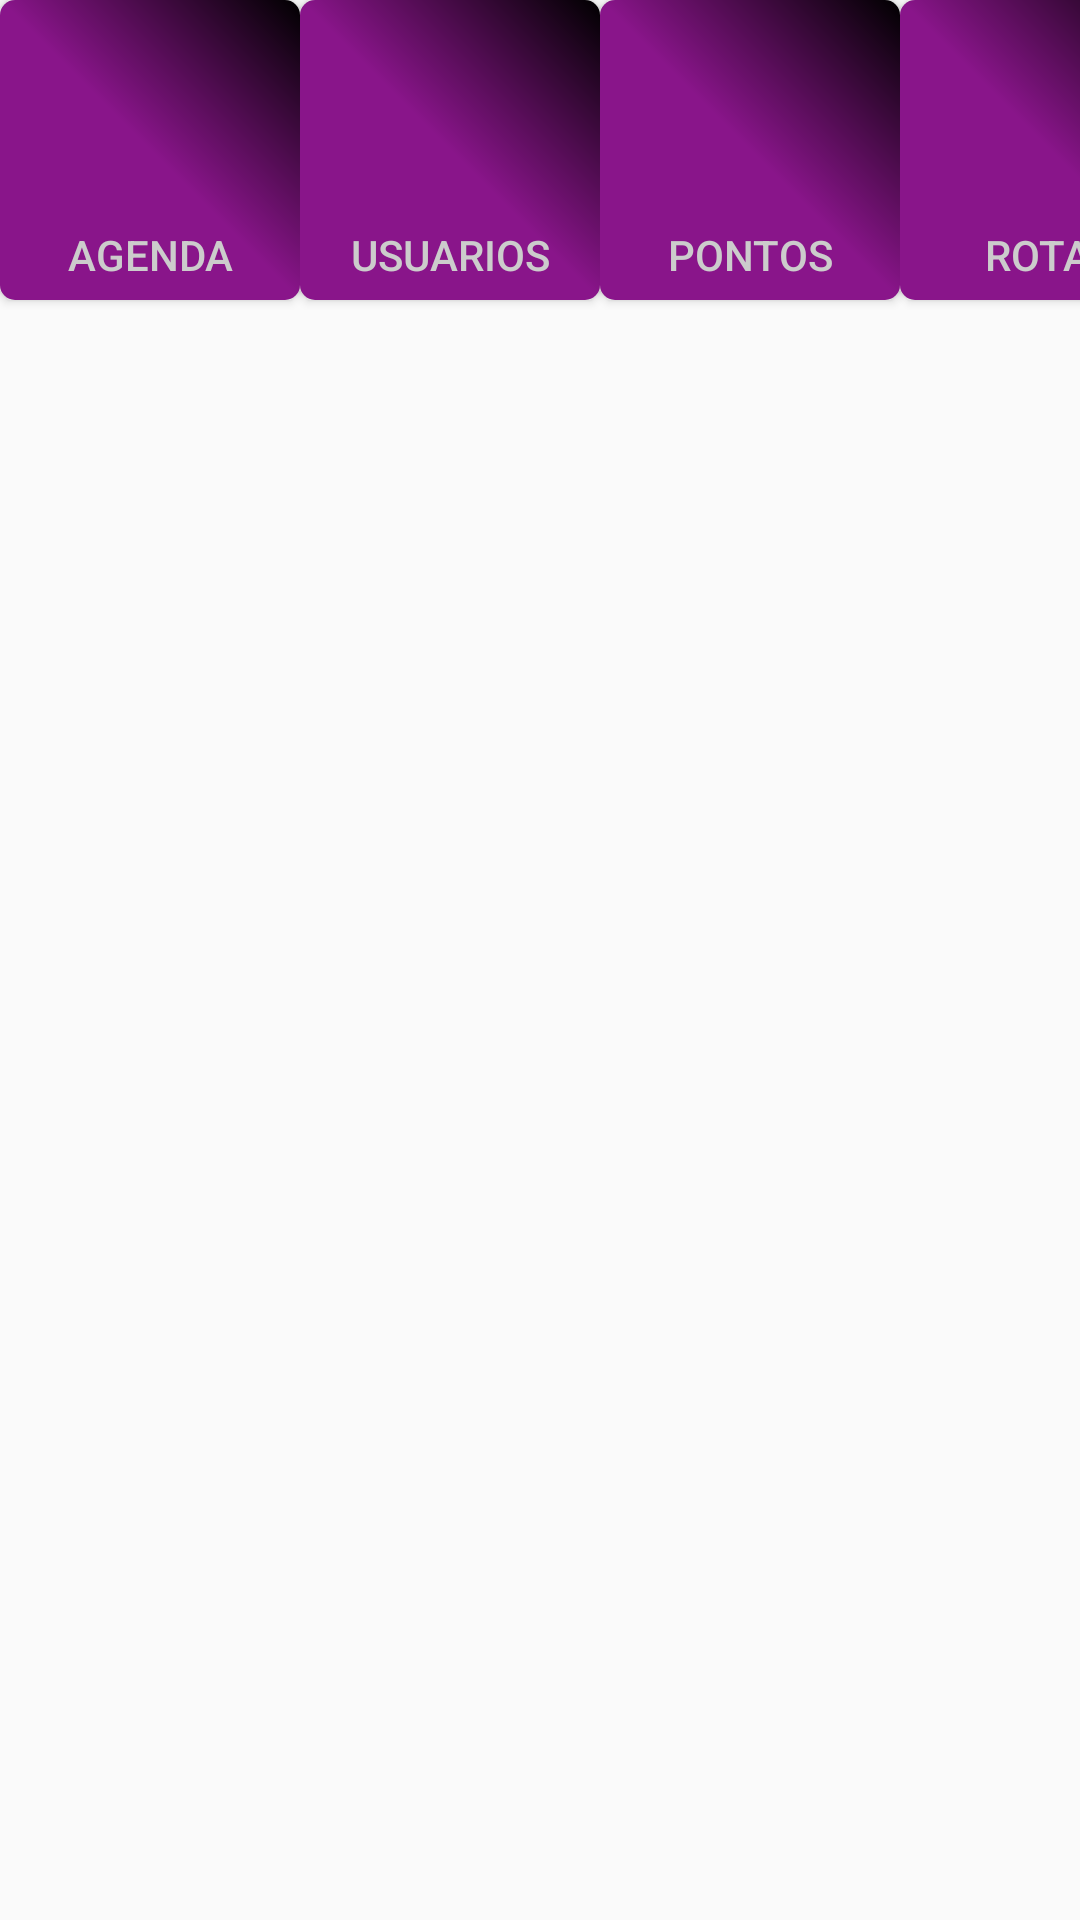

Write the Android layout XML for this screen, with the resource values it uses.
<!-- AndroidManifest.xml: application theme AppTheme -->
<!-- res/layout/activity_menu.xml -->
<?xml version="1.0" encoding="utf-8"?>
<LinearLayout xmlns:android="http://schemas.android.com/apk/res/android"
    xmlns:app="http://schemas.android.com/apk/res-auto"
    xmlns:tools="http://schemas.android.com/tools"
    android:layout_width="match_parent"
    android:layout_height="match_parent"
    tools:context=".MenuActivity"
    >
    <LinearLayout
        android:layout_width="match_parent"
        android:layout_height="match_parent">
        <Button
            android:layout_width="100dp"
            android:layout_height="100dp"
            android:background="@drawable/fundo_login"
            android:text="Agenda"
            android:textColor="#ccc"
            android:paddingTop="70dp"/>

        <Button
            android:id="@+id/menu_usuarios"
            android:layout_width="100dp"
            android:layout_height="100dp"
            android:background="@drawable/fundo_login"
            android:text="Usuarios"
            android:textColor="#ccc"
            android:paddingTop="70dp"/>

        <Button
            android:id="@+id/menu_pontos"
            android:layout_width="100dp"
            android:layout_height="100dp"
            android:background="@drawable/fundo_login"
            android:text="Pontos"
            android:textColor="#ccc"
            android:paddingTop="70dp"/>

        <Button
            android:id="@+id/menu_rotas"
            android:layout_width="100dp"
            android:layout_height="100dp"
            android:background="@drawable/fundo_login"
            android:text="Rotas"
            android:textColor="#ccc"
            android:paddingTop="70dp"/>
    </LinearLayout>


</LinearLayout>
<!-- resources referenced by this layout -->
<resources>
  <!-- drawable fundo_login (drawable) -->
  <?xml version="1.0" encoding="utf-8"?>
  <shape xmlns:android="http://schemas.android.com/apk/res/android"
      android:shape="rectangle">
      <corners android:radius="5dp"/>
      <solid android:color="#000"/>
  
      <gradient android:startColor="#89158A"
          android:endColor="#000"
          android:angle="45"
          android:centerColor="#89158a"/>
  
  </shape>
  <style name="AppTheme" parent="Theme.AppCompat.Light.DarkActionBar">
          
          <item name="colorPrimary">@color/colorPrimary</item>
          <item name="colorPrimaryDark">@color/colorPrimaryDark</item>
          <item name="colorAccent">@color/colorAccent</item>
      </style>
  <color name="colorPrimary">#840A84</color>
  <color name="colorPrimaryDark">#000</color>
  <color name="colorAccent">#FF4081</color>
</resources>
